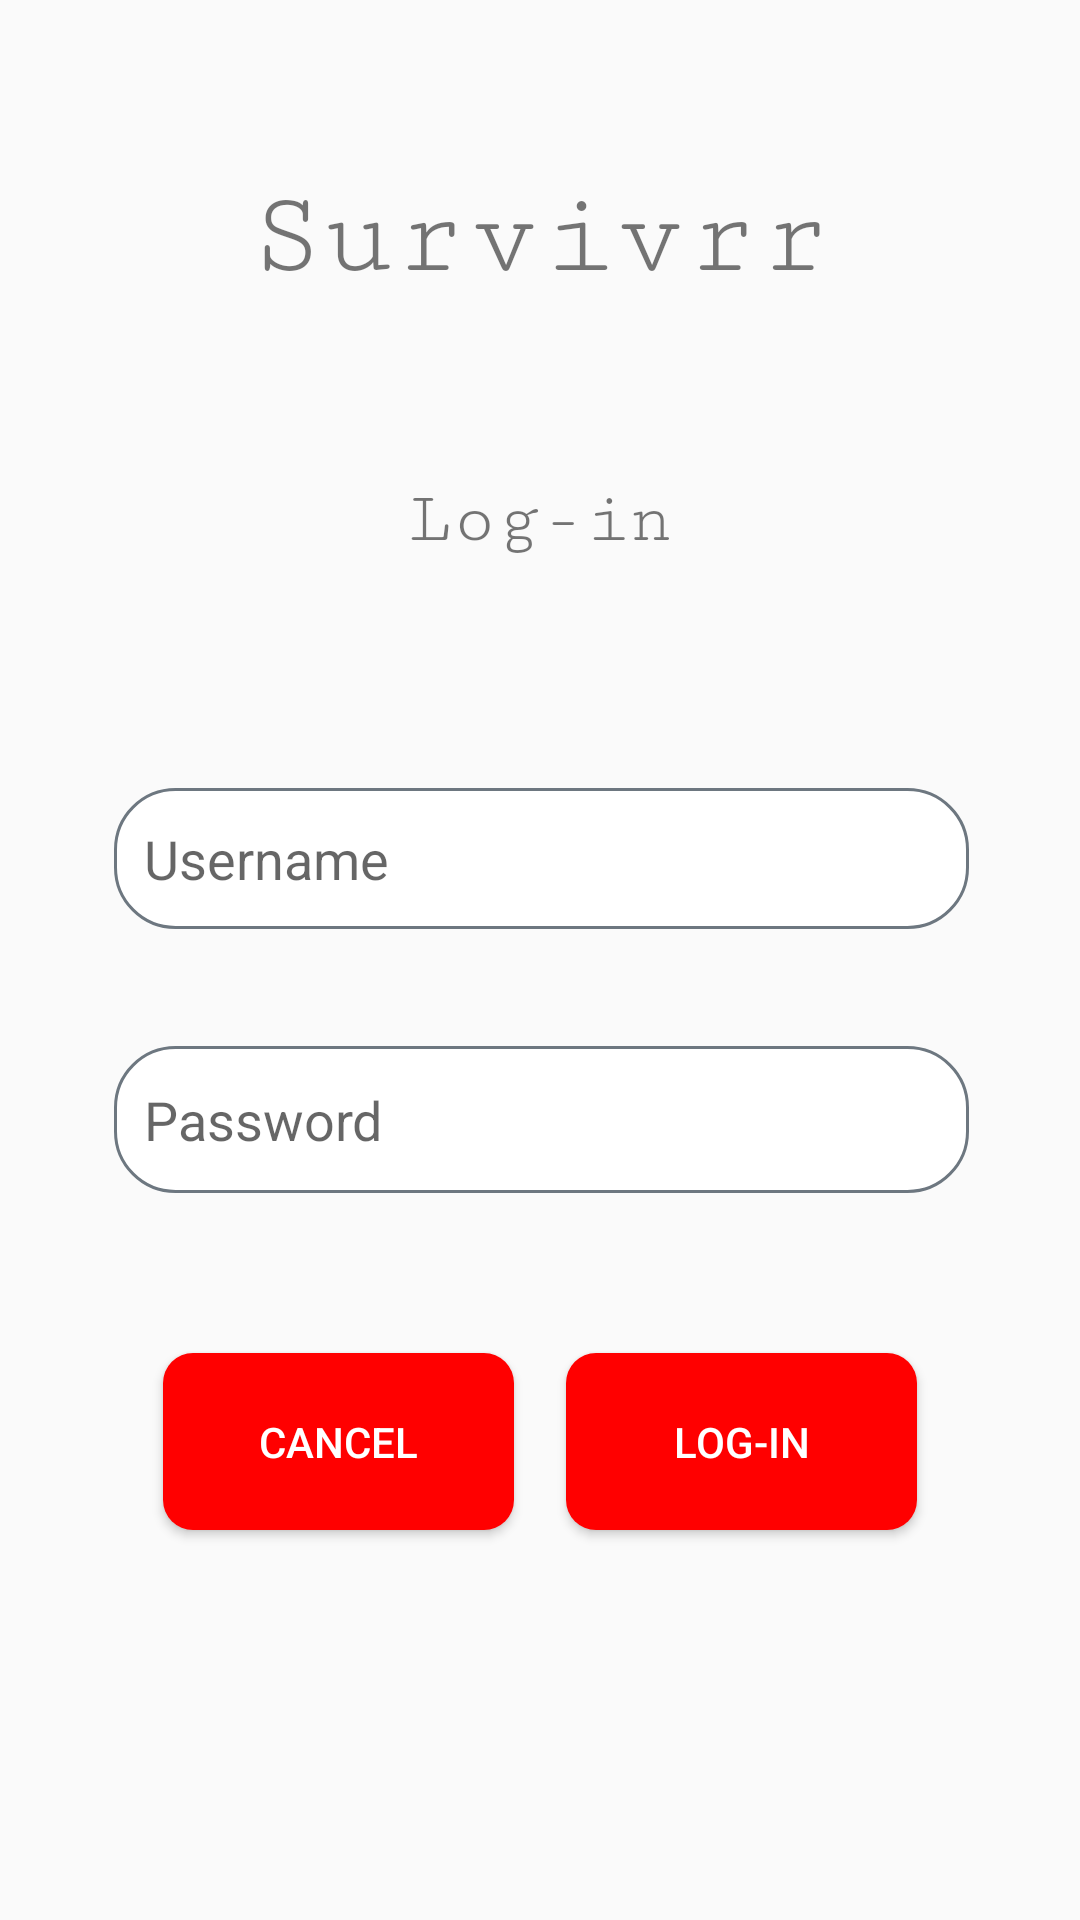

This screen was rendered from an Android layout file. Write that file and the resources it references.
<!-- AndroidManifest.xml: application theme AppTheme -->
<!-- res/layout/activity_login.xml -->
<?xml version="1.0" encoding="utf-8"?>
<android.support.constraint.ConstraintLayout xmlns:android="http://schemas.android.com/apk/res/android"
    xmlns:app="http://schemas.android.com/apk/res-auto"
    xmlns:tools="http://schemas.android.com/tools"
    android:id="@+id/constraintLayout"
    android:layout_width="match_parent"
    android:layout_height="match_parent"
    tools:context=".LoginActivity">

    <TextView
        android:id="@+id/textView"
        android:layout_width="219dp"
        android:layout_height="54dp"
        android:layout_marginTop="52dp"
        android:fontFamily="serif-monospace"
        android:gravity="center_vertical|center_horizontal"
        android:text="@string/app_name"
        android:textSize="40sp"
        app:layout_constraintEnd_toEndOf="parent"
        app:layout_constraintHorizontal_bias="0.503"
        app:layout_constraintStart_toStartOf="parent"
        app:layout_constraintTop_toTopOf="parent" />

    <TextView
        android:id="@+id/textView2"
        android:layout_width="151dp"
        android:layout_height="42dp"
        android:layout_marginBottom="18dp"
        android:layout_marginTop="14dp"
        android:fontFamily="serif-monospace"
        android:gravity="center"
        android:text="@string/login"
        android:textSize="24sp"
        app:layout_constraintBottom_toTopOf="@+id/address"
        app:layout_constraintEnd_toEndOf="parent"
        app:layout_constraintHorizontal_bias="0.502"
        app:layout_constraintStart_toStartOf="parent"
        app:layout_constraintTop_toBottomOf="@+id/textView"
        app:layout_constraintVertical_bias="1.0" />

    <EditText
        android:id="@+id/address"
        android:layout_width="285dp"
        android:layout_height="47dp"
        android:layout_marginBottom="2dp"
        android:layout_marginTop="18dp"
        android:ems="10"
        android:hint="@string/uname"
        android:inputType="text|textPersonName"
        app:layout_constraintBottom_toTopOf="@+id/password"
        app:layout_constraintEnd_toEndOf="parent"
        app:layout_constraintHorizontal_bias="0.506"
        app:layout_constraintStart_toStartOf="parent"
        app:layout_constraintTop_toBottomOf="@+id/textView2" />

    <Button
        android:id="@+id/login_confirm"
        android:layout_width="117dp"
        android:layout_height="59dp"
        android:layout_marginBottom="130dp"
        android:layout_marginEnd="53dp"
        android:layout_marginLeft="15dp"
        android:layout_marginRight="53dp"
        android:layout_marginStart="15dp"
        android:onClick="login"
        android:text="@string/login"
        app:layout_constraintBottom_toBottomOf="parent"
        app:layout_constraintEnd_toEndOf="parent"
        app:layout_constraintStart_toEndOf="@+id/cancel_login" />

    <Button
        android:id="@+id/cancel_login"
        android:layout_width="117dp"
        android:layout_height="59dp"
        android:layout_marginBottom="130dp"
        android:layout_marginEnd="1dp"
        android:layout_marginStart="53dp"
        android:onClick="goToMainActivity"
        android:text="@string/cancel"
        app:layout_constraintBottom_toBottomOf="parent"
        app:layout_constraintEnd_toStartOf="@+id/login_confirm"
        app:layout_constraintStart_toStartOf="parent" />

    <EditText
        android:id="@+id/password"
        android:layout_width="285dp"
        android:layout_height="49dp"
        android:layout_marginBottom="21dp"
        android:layout_marginTop="5dp"
        android:ems="10"
        android:hint="@string/password"
        android:inputType="textPassword"
        app:layout_constraintBottom_toTopOf="@+id/login_confirm"
        app:layout_constraintEnd_toEndOf="parent"
        app:layout_constraintHorizontal_bias="0.506"
        app:layout_constraintStart_toStartOf="parent"
        app:layout_constraintTop_toBottomOf="@+id/address" />

</android.support.constraint.ConstraintLayout>
<!-- resources referenced by this layout -->
<resources>
  <string name="app_name">Survivrr</string>
  <string name="cancel">Cancel</string>
  <string name="login">Log-in</string>
  <string name="password">Password</string>
  <string name="uname">Username</string>
  <style name="AppTheme" parent="Theme.AppCompat.Light.DarkActionBar">
          
          <item name="colorPrimary">@color/primaryColor</item>
          <item name="colorPrimaryDark">@color/primaryDarkColor</item>
          <item name="colorAccent">@color/secondaryColor</item>
          <item name="buttonStyle">@style/redButton</item>
          <item name="editTextStyle">@style/borderedTextbox</item>
      </style>
  <color name="primaryColor">#ff0000</color>
  <color name="primaryDarkColor">#c20000</color>
  <color name="secondaryColor">#424b54</color>
  <style name="redButton" parent="Base.Widget.AppCompat.Button">
          <item name="android:background">@drawable/rounded_button</item>
          <item name="android:textColor">@color/secondaryTextColor</item>
      </style>
  <style name="borderedTextbox" parent="Base.Widget.AppCompat.EditText">
          <item name="android:background">@drawable/bordered_textbox</item>
      </style>
  <!-- drawable rounded_button (drawable) -->
  <?xml version="1.0" encoding="utf-8"?>
  <shape xmlns:android="http://schemas.android.com/apk/res/android"
         android:shape="rectangle">
  
      <corners android:radius="10dp"/>
      <solid android:color="@color/primaryColor"/>
  
      <padding
          android:bottom="5dp"
          android:top="5dp"
          android:left="10dp"
          android:right="10dp" />
  </shape>
  <color name="secondaryTextColor">#ffffff</color>
  <!-- drawable bordered_textbox (drawable) -->
  <?xml version="1.0" encoding="utf-8"?>
  <shape xmlns:android="http://schemas.android.com/apk/res/android"
      android:shape="rectangle">
  
      <corners android:radius="20dp" />
      <solid android:color="@android:color/white" />
      <stroke android:width="1dip" android:color="@color/secondaryLightColor" />
  
      <padding
          android:bottom="5dp"
          android:top="5dp"
          android:left="10dp"
          android:right="10dp" />
  </shape>
  <color name="secondaryLightColor">#6d7780</color>
</resources>
